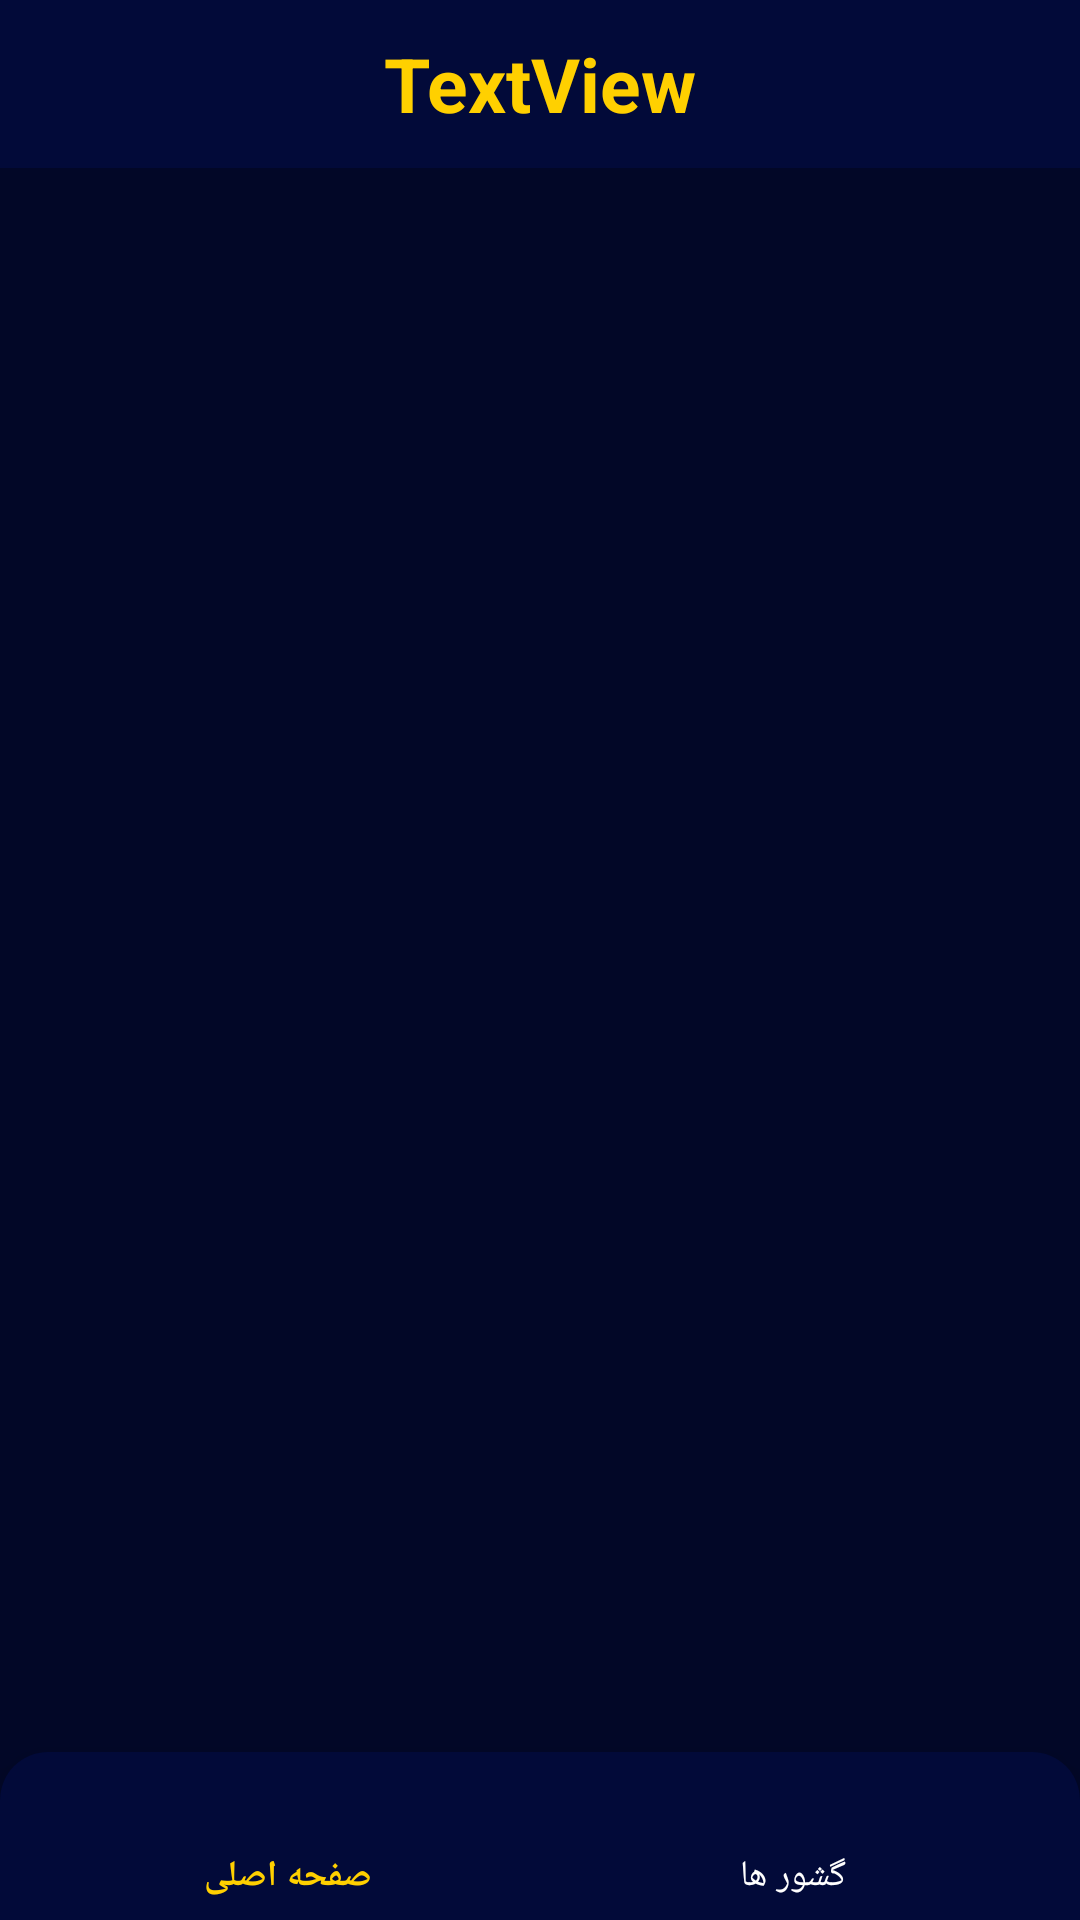

The Android layout XML behind this screen, and the referenced resources:
<!-- AndroidManifest.xml: application theme Theme.API_Project -->
<!-- res/layout/activity_main.xml -->
<?xml version="1.0" encoding="utf-8"?>
<RelativeLayout xmlns:android="http://schemas.android.com/apk/res/android"
    xmlns:app="http://schemas.android.com/apk/res-auto"
    xmlns:tools="http://schemas.android.com/tools"
    android:layout_width="match_parent"
    android:layout_height="match_parent"
    tools:context=".MainActivity"
    android:background="@color/colorPrimary">

    <RelativeLayout
        android:id="@+id/toolbar"
        android:layout_width="match_parent"
        android:layout_height="?actionBarSize"
        android:background="#020A39">

        <TextView
            android:id="@+id/title"
            android:layout_width="wrap_content"
            android:layout_height="wrap_content"
            android:text="TextView"
            android:textSize="25dp"
            android:textColor="@color/colorAccent"
            android:layout_centerInParent="true"
            android:textStyle="bold"
            />
    </RelativeLayout>
    <FrameLayout
        android:id="@+id/frameLayout"
        android:layout_width="match_parent"
        android:layout_height="match_parent"
        android:layout_below="@+id/toolbar"
        android:layout_above="@+id/navigation"/>
    <com.google.android.material.bottomnavigation.BottomNavigationView
        android:layout_width="match_parent"
        android:layout_height="?actionBarSize"
        android:layout_alignParentBottom="true"
        android:background="@drawable/bg_nav"
        android:id="@+id/navigation"
        app:menu="@menu/main_menu"
        app:itemIconTint="@drawable/bg_nav_select"
        app:itemTextColor="@drawable/bg_nav_select"/>

</RelativeLayout>
<!-- resources referenced by this layout -->
<resources>
  <color name="colorAccent">#FFD000</color>
  <color name="colorPrimary">#020727</color>
  <!-- drawable bg_nav (drawable) -->
  <?xml version="1.0" encoding="utf-8"?>
  <shape xmlns:android="http://schemas.android.com/apk/res/android"
      >
      <corners android:topRightRadius="16dp" android:topLeftRadius="16dp"/>
      <solid android:color="#020A39"/>
  </shape>
  <!-- drawable bg_nav_select (drawable) -->
  <?xml version="1.0" encoding="utf-8"?>
  <selector xmlns:android="http://schemas.android.com/apk/res/android">
     <item android:state_selected="true" android:color="@color/colorAccent"/>
     <item android:state_selected="false" android:color="@color/white"/>
  
  </selector>
  <style name="Theme.API_Project" parent="Theme.MaterialComponents.DayNight.NoActionBar">
          
          <item name="colorPrimary">#020727</item>
          <item name="colorPrimaryVariant">@color/purple_700</item>
          <item name="colorOnPrimary">@color/white</item>
          <item name="colorAccent">#FFD000</item>
  
          
          <item name="colorSecondary">@color/teal_200</item>
          <item name="colorSecondaryVariant">@color/teal_700</item>
          <item name="colorOnSecondary">@color/black</item>
          
          
          
          
      </style>
  <color name="white">#FFFFFFFF</color>
  <color name="purple_700">#FF3700B3</color>
  <color name="teal_200">#FF03DAC5</color>
  <color name="teal_700">#FF018786</color>
  <color name="black">#FF000000</color>
</resources>
